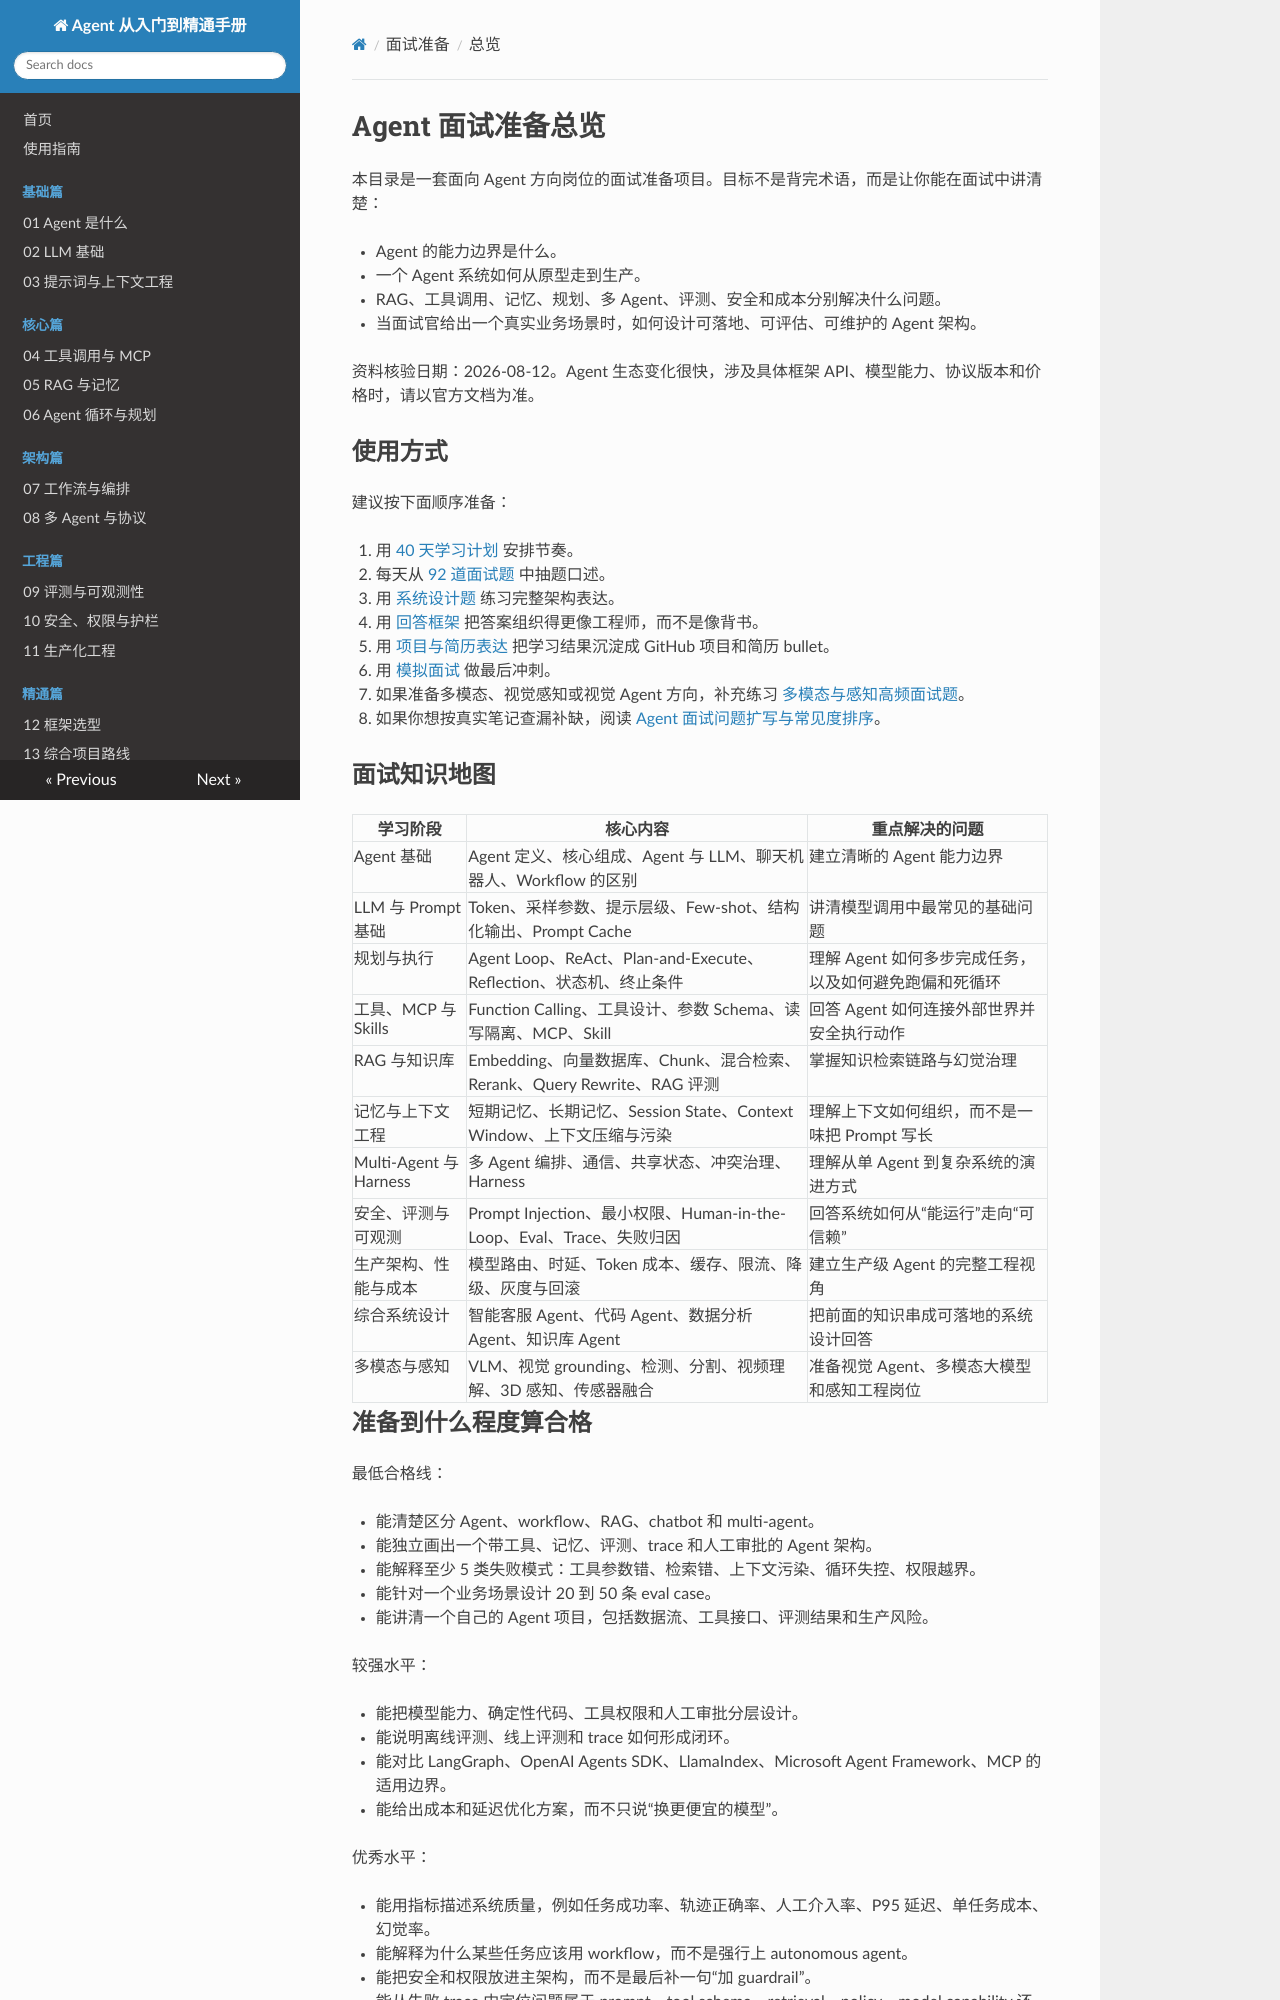

repository: SimonShuXY/Interfiew_question · page: interview-prep/00-overview/index.html · generator: mkdocs

# Agent 面试准备总览

本目录是一套面向 Agent 方向岗位的面试准备项目。目标不是背完术语，而是让你能在面试中讲清楚：

- Agent 的能力边界是什么。
- 一个 Agent 系统如何从原型走到生产。
- RAG、工具调用、记忆、规划、多 Agent、评测、安全和成本分别解决什么问题。
- 当面试官给出一个真实业务场景时，如何设计可落地、可评估、可维护的 Agent 架构。

资料核验日期：2026-08-12。Agent 生态变化很快，涉及具体框架 API、模型能力、协议版本和价格时，请以官方文档为准。

## 使用方式

建议按下面顺序准备：

1. 用 [40 天学习计划](01-40-day-plan.md) 安排节奏。
2. 每天从 [92 道面试题](02-question-bank-92.md) 中抽题口述。
3. 用 [系统设计题](03-system-design.md) 练习完整架构表达。
4. 用 [回答框架](04-answer-frameworks.md) 把答案组织得更像工程师，而不是像背书。
5. 用 [项目与简历表达](05-project-and-resume.md) 把学习结果沉淀成 GitHub 项目和简历 bullet。
6. 用 [模拟面试](06-mock-interview.md) 做最后冲刺。
7. 如果准备多模态、视觉感知或视觉 Agent 方向，补充练习 [多模态与感知高频面试题](07-multimodal-perception-questions.md)。
8. 如果你想按真实笔记查漏补缺，阅读 [Agent 面试问题扩写与常见度排序](08-agent-interview-expanded-from-doc.md)。

## 面试知识地图

| 学习阶段 | 核心内容 | 重点解决的问题 |
| --- | --- | --- |
| Agent 基础 | Agent 定义、核心组成、Agent 与 LLM、聊天机器人、Workflow 的区别 | 建立清晰的 Agent 能力边界 |
| LLM 与 Prompt 基础 | Token、采样参数、提示层级、Few-shot、结构化输出、Prompt Cache | 讲清模型调用中最常见的基础问题 |
| 规划与执行 | Agent Loop、ReAct、Plan-and-Execute、Reflection、状态机、终止条件 | 理解 Agent 如何多步完成任务，以及如何避免跑偏和死循环 |
| 工具、MCP 与 Skills | Function Calling、工具设计、参数 Schema、读写隔离、MCP、Skill | 回答 Agent 如何连接外部世界并安全执行动作 |
| RAG 与知识库 | Embedding、向量数据库、Chunk、混合检索、Rerank、Query Rewrite、RAG 评测 | 掌握知识检索链路与幻觉治理 |
| 记忆与上下文工程 | 短期记忆、长期记忆、Session State、Context Window、上下文压缩与污染 | 理解上下文如何组织，而不是一味把 Prompt 写长 |
| Multi-Agent 与 Harness | 多 Agent 编排、通信、共享状态、冲突治理、Harness | 理解从单 Agent 到复杂系统的演进方式 |
| 安全、评测与可观测 | Prompt Injection、最小权限、Human-in-the-Loop、Eval、Trace、失败归因 | 回答系统如何从“能运行”走向“可信赖” |
| 生产架构、性能与成本 | 模型路由、时延、Token 成本、缓存、限流、降级、灰度与回滚 | 建立生产级 Agent 的完整工程视角 |
| 综合系统设计 | 智能客服 Agent、代码 Agent、数据分析 Agent、知识库 Agent | 把前面的知识串成可落地的系统设计回答 |
| 多模态与感知 | VLM、视觉 grounding、检测、分割、视频理解、3D 感知、传感器融合 | 准备视觉 Agent、多模态大模型和感知工程岗位 |
